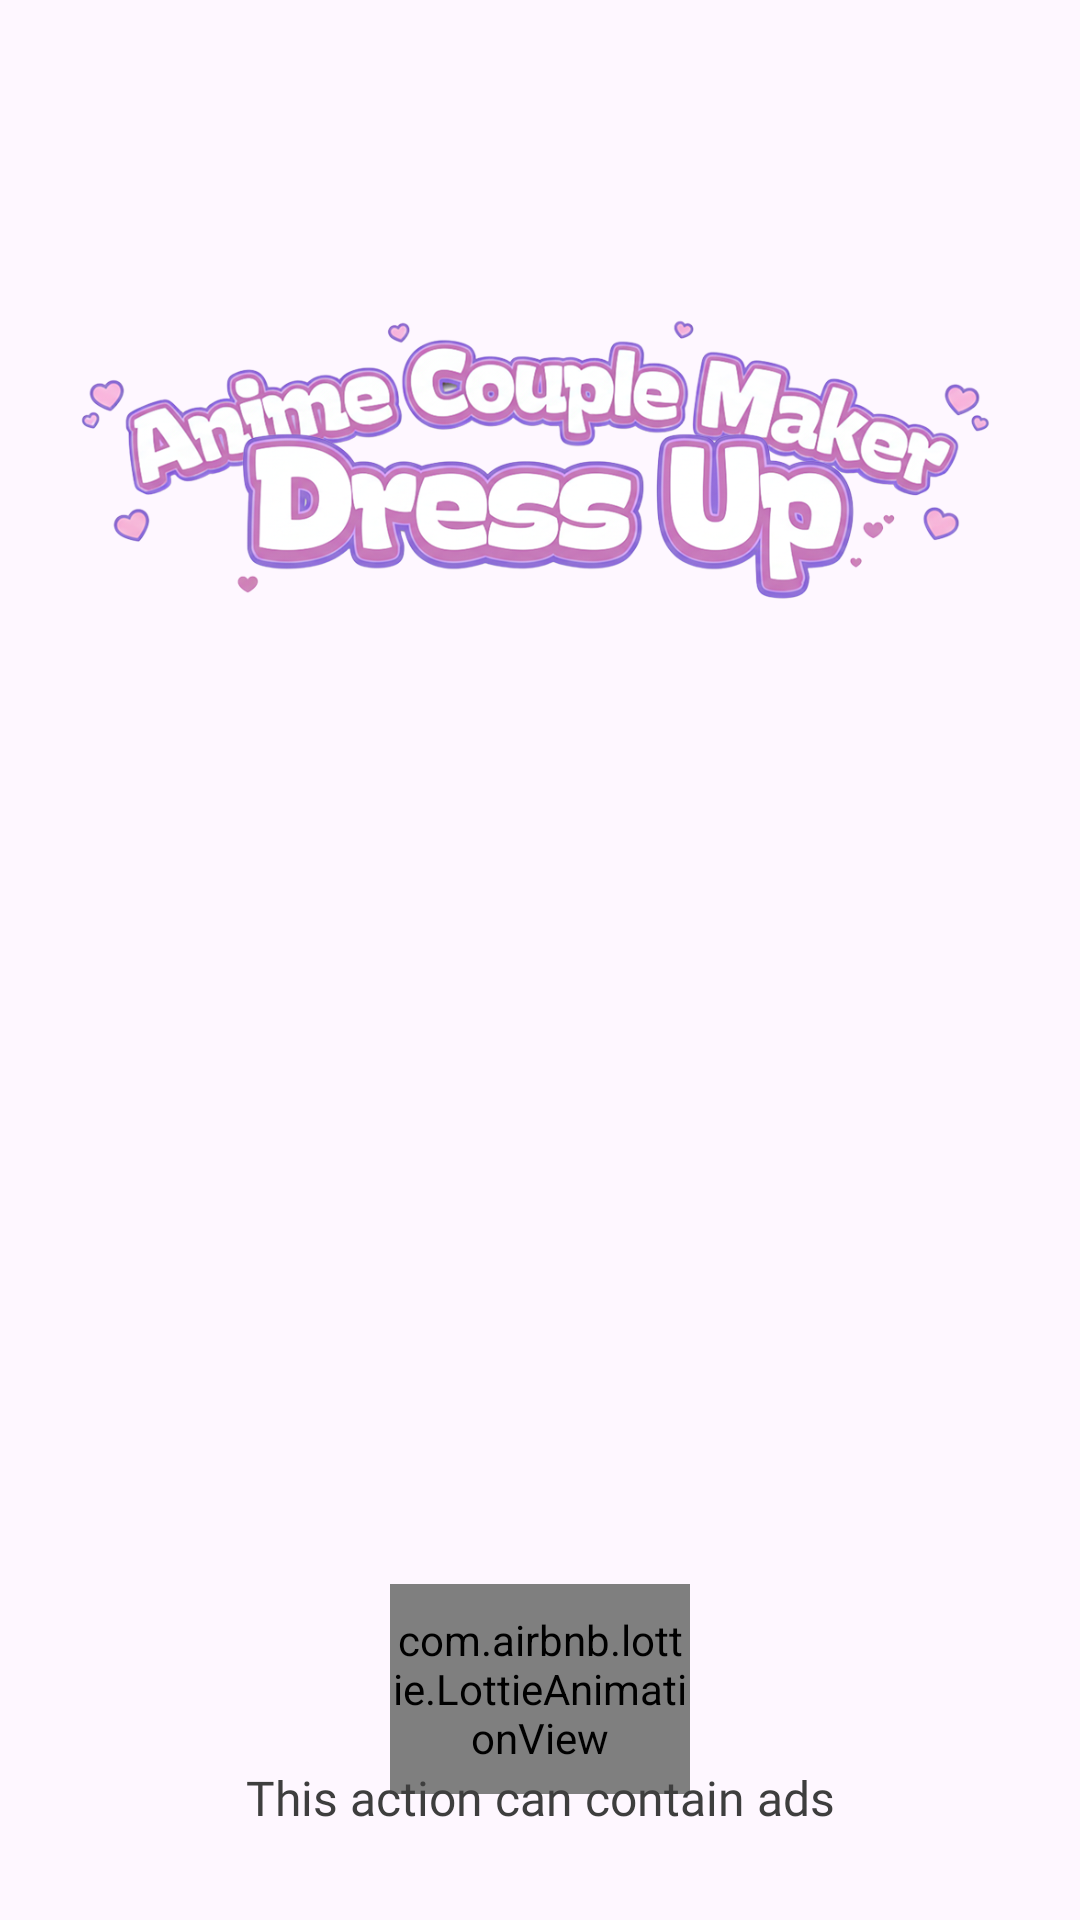

Produce the Android XML layout that renders to this screen, including the resource entries it uses.
<!-- AndroidManifest.xml: application theme Theme.ST195 -->
<!-- res/layout/activity_splash.xml -->
<?xml version="1.0" encoding="utf-8"?>
<layout xmlns:android="http://schemas.android.com/apk/res/android"
    xmlns:app="http://schemas.android.com/apk/res-auto">

    <androidx.constraintlayout.widget.ConstraintLayout
        android:layout_width="match_parent"
        android:layout_height="match_parent">

        <androidx.appcompat.widget.AppCompatImageView
            android:id="@+id/appCompatImageView"
            android:layout_width="match_parent"
            android:layout_height="match_parent"
            android:scaleType="centerCrop"
            android:src="@drawable/img_bg_splash" />

        <androidx.appcompat.widget.AppCompatImageView
            android:id="@+id/appCompatImageView4"
            android:layout_width="0dp"
            android:layout_height="wrap_content"
            android:layout_marginHorizontal="15dp"
            android:layout_marginTop="90dp"
            android:layout_marginBottom="56dp"
            android:adjustViewBounds="true"
            android:src="@drawable/img_title_splash"
            app:layout_constraintBottom_toTopOf="@+id/appCompatImageView2"
            app:layout_constraintEnd_toEndOf="parent"
            app:layout_constraintStart_toStartOf="parent"
            app:layout_constraintTop_toTopOf="parent" />

        <androidx.appcompat.widget.AppCompatImageView
            android:id="@+id/appCompatImageView2"
            android:layout_width="0dp"
            android:layout_height="0dp"
            android:adjustViewBounds="true"
            android:src="@drawable/image_avatar_splash"
            app:layout_constraintBottom_toTopOf="@+id/animationView"
            app:layout_constraintDimensionRatio="3.6:4.12"
            app:layout_constraintEnd_toEndOf="parent"
            app:layout_constraintStart_toStartOf="parent"
            app:layout_constraintTop_toBottomOf="@+id/appCompatImageView4" />

        <com.airbnb.lottie.LottieAnimationView
            android:id="@+id/animationView"
            android:layout_width="100dp"
            android:layout_height="70dp"
            android:layout_marginBottom="-10dp"
            app:layout_constraintBottom_toTopOf="@+id/appCompatTextView2"
            app:layout_constraintEnd_toEndOf="parent"
            app:layout_constraintStart_toStartOf="parent"
            app:lottie_autoPlay="true"
            app:lottie_loop="true"
            app:lottie_rawRes="@raw/json_loading" />

        <androidx.appcompat.widget.AppCompatTextView
            android:id="@+id/appCompatTextView2"
            android:layout_width="match_parent"
            android:layout_height="wrap_content"
            android:layout_marginBottom="30dp"
            android:fontFamily="@font/roboto_regular"
            android:gravity="center"
            android:text="@string/this_action_may_contain_advertising"
            android:textColor="@color/app_color6"
            android:textSize="16sp"
            app:layout_constraintBottom_toBottomOf="parent" />
        








    </androidx.constraintlayout.widget.ConstraintLayout>

</layout>
<!-- resources referenced by this layout -->
<resources>
  <color name="app_color6">#3E3E3E</color>
  <!-- drawable img_title_splash: png bitmap (drawable, 295426 bytes) -->
  <string name="this_action_may_contain_advertising">This action can contain ads</string>
  <style name="Theme.ST195" parent="Base.Theme.ST195" />
  <style name="Base.Theme.ST195" parent="Theme.Material3.DayNight.NoActionBar">
          <item name="android:windowTranslucentStatus">false</item>
          <item name="android:statusBarColor">@android:color/transparent</item>
      </style>
</resources>
